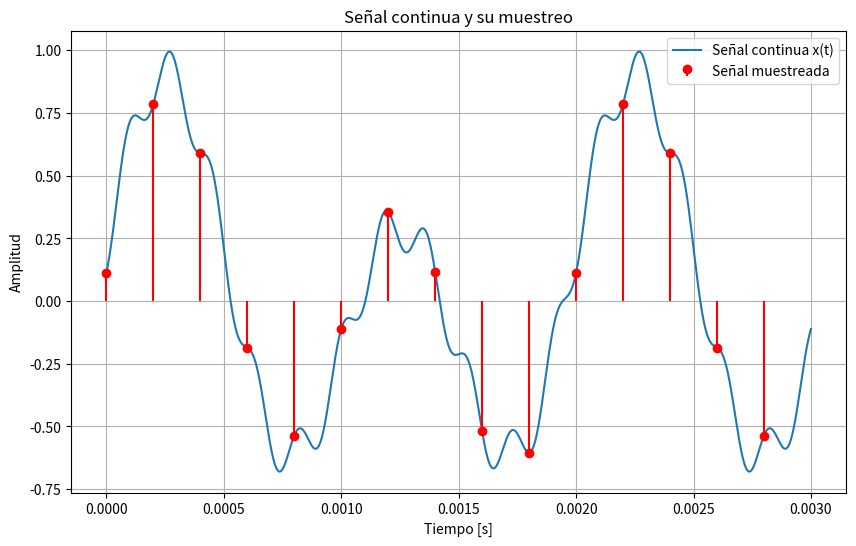
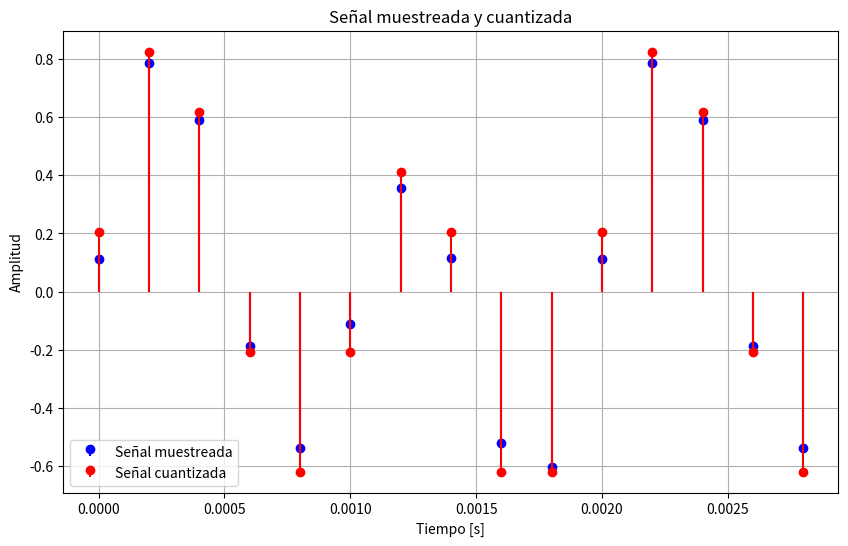
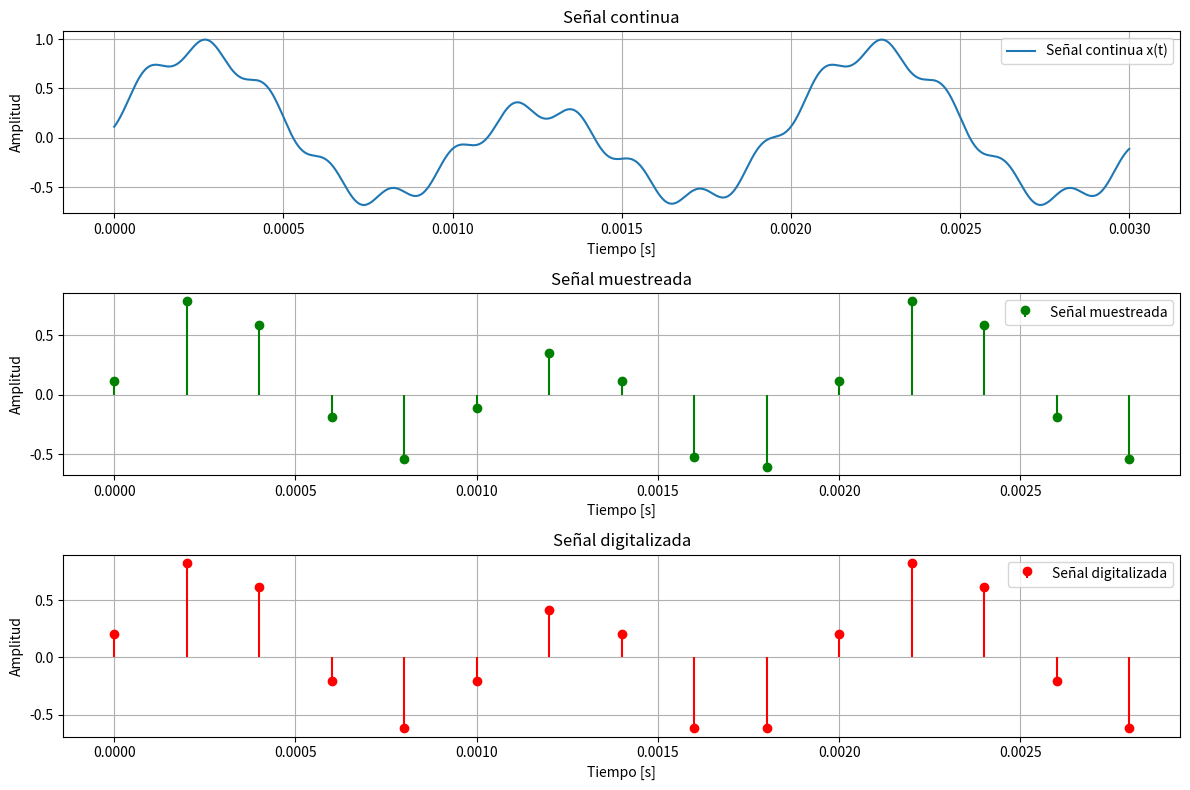

Write Python code to recreate these figures, in order. (Note: this script raises an exception after producing the figures.)
import numpy as np
import matplotlib.pyplot as plt

# Definimos la señal continua x(t)
def x_t(t):
    return 0.3 * np.cos(1000 * np.pi * t - np.pi / 4) + 0.6 * np.sin(2000 * np.pi * t) + 0.1 * np.cos(11000 * np.pi * t - np.pi)

# Parámetros de simulación
Fs = 5000  # Frecuencia de muestreo en Hz
Ts = 1 / Fs  # Período de muestreo
duration = 3 / 1000  # Duración para al menos 3 ciclos (ciclo más largo es 1ms)
t_cont = np.linspace(0, duration, 10000)  # Tiempo continuo
t_disc = np.arange(0, duration, Ts)  # Tiempo discreto (muestreo)

# Señal continua y muestreada
x_cont = x_t(t_cont)
x_disc = x_t(t_disc)

# Graficar las señales continua y muestreada
plt.figure(figsize=(10, 6))
plt.plot(t_cont, x_cont, label="Señal continua x(t)")
plt.stem(t_disc, x_disc, linefmt='r-', markerfmt='ro', basefmt=' ', label="Señal muestreada")
plt.xlabel("Tiempo [s]")
plt.ylabel("Amplitud")
plt.title("Señal continua y su muestreo")
plt.legend()
plt.grid()
plt.show()


# Cuantización con 5 bits
bits = 5
levels = 2**bits  # Número de niveles de cuantización
V_min, V_max = -3.3, 3.3  # Rango del ADC
step_size = (V_max - V_min) / levels  # Tamaño del paso de cuantización

# Función de cuantización
def quantize(signal, V_min, V_max, step_size):
    quantized_signal = np.round((signal - V_min) / step_size) * step_size + V_min
    quantized_signal = np.clip(quantized_signal, V_min, V_max)  # Limitar al rango del ADC
    return quantized_signal

# Señal cuantizada
x_quant = quantize(x_disc, V_min, V_max, step_size)

# Graficar la señal cuantizada
plt.figure(figsize=(10, 6))
plt.stem(t_disc, x_disc, linefmt='b-', markerfmt='bo', basefmt=' ', label="Señal muestreada")
plt.stem(t_disc, x_quant, linefmt='r-', markerfmt='ro', basefmt=' ', label="Señal cuantizada")
plt.xlabel("Tiempo [s]")
plt.ylabel("Amplitud")
plt.title("Señal muestreada y cuantizada")
plt.legend()
plt.grid()
plt.show()


# Frecuencia máxima en la señal continua
f_max = 11000 / 2  # Frecuencia de la señal más alta

if Fs / 2 < f_max:
    print(f"La frecuencia de muestreo Fs={Fs} Hz NO es adecuada. F_max={f_max} Hz excede Fs/2={Fs/2} Hz.")
else:
    print(f"La frecuencia de muestreo Fs={Fs} Hz es adecuada.")


# ADC configurable
class ADC:
    def __init__(self, bits=5, V_min=-3.3, V_max=3.3, Fs=5000):
        self.bits = bits
        self.V_min = V_min
        self.V_max = V_max
        self.Fs = Fs
        self.step_size = (V_max - V_min) / (2**bits)

    def quantize(self, signal):
        """Cuantiza la señal."""
        quantized_signal = np.round((signal - self.V_min) / self.step_size) * self.step_size + self.V_min
        return np.clip(quantized_signal, self.V_min, self.V_max)

    def is_sampling_adequate(self, f_max):
        """Verifica el teorema de Nyquist."""
        return self.Fs / 2 >= f_max

    def process_signal(self, signal_func, duration, f_max):
        """Procesa la señal: continuo, muestreo y digitalización."""
        # Tiempo continuo y discreto
        t_cont = np.linspace(0, duration, 10000)
        t_disc = np.arange(0, duration, 1 / self.Fs)

        # Señales continua y muestreada
        x_cont = signal_func(t_cont)
        x_disc = signal_func(t_disc)

        # Señal cuantizada
        x_quant = self.quantize(x_disc)

        # Verificación del muestreo
        adequate = self.is_sampling_adequate(f_max)

        return t_cont, x_cont, t_disc, x_disc, x_quant, adequate

# Configuración inicial
bits = 5
V_min, V_max = -3.3, 3.3
Fs = 5000
f_max = 11000 / 2  # Frecuencia máxima de la señal

# Crear instancia del ADC
adc = ADC(bits=bits, V_min=V_min, V_max=V_max, Fs=Fs)

# Duración: al menos 3 ciclos de la señal de menor frecuencia
duration = 3 / 1000  # Ciclo más largo es 1 ms

# Procesar la señal
t_cont, x_cont, t_disc, x_disc, x_quant, adequate = adc.process_signal(x_t, duration, f_max)

# Graficar resultados
plt.figure(figsize=(12, 8))

# Señal continua
plt.subplot(3, 1, 1)
plt.plot(t_cont, x_cont, label="Señal continua x(t)")
plt.title("Señal continua")
plt.xlabel("Tiempo [s]")
plt.ylabel("Amplitud")
plt.grid()
plt.legend()

# Señal muestreada
plt.subplot(3, 1, 2)
plt.stem(t_disc, x_disc, linefmt='g-', markerfmt='go', basefmt=' ', label="Señal muestreada")
plt.title("Señal muestreada")
plt.xlabel("Tiempo [s]")
plt.ylabel("Amplitud")
plt.grid()
plt.legend()

# Señal digitalizada
plt.subplot(3, 1, 3)
plt.stem(t_disc, x_quant, linefmt='r-', markerfmt='ro', basefmt=' ', label="Señal digitalizada")
plt.title("Señal digitalizada")
plt.xlabel("Tiempo [s]")
plt.ylabel("Amplitud")
plt.grid()
plt.legend()

plt.tight_layout()
plt.show()

# Resultado de la evaluación
if adequate:
    print(f"La frecuencia de muestreo Fs={Fs} Hz es adecuada según el teorema de Nyquist.")
else:
    print(f"La frecuencia de muestreo Fs={Fs} Hz NO es adecuada. Se requiere Fs > {2 * f_max} Hz.")


# cargar sistema
FILEID = "1J9rhh0wWHZSBd8XmWGt1ZpCsMDuoUFmm"
!wget --load-cookies /tmp/cookies.txt "https://docs.google.com/uc?export=download&confirm=$(wget --quiet --save-cookies /tmp/cookies.txt --keep-session-cookies --no-check-certificate 'https://docs.google.com/uc?export=download&id='$FILEID -O- | sed -rn 's/.*confirm=([0-9A-Za-z_]+).*/\1\n/p')&id="$FILEID -O P1_model.zip && rm -rf /tmp/cookies.txt
!unzip -o P1_model.zip
!dir

import numpy as np
import matplotlib.pyplot as plt
import joblib
from P1_model import system_
from scipy.signal import firwin, freqz, lfilter, filtfilt

#sistema pregunta 2
my_system = system_.My_System()
my_system.create_()
fs = my_system.fs #frecuencia de muestreo
t = np.arange(-0.01, 0.02, 1/fs)  # Tiempo
signal_u = np.heaviside(t,1) # función heaviside
y_u = my_system.predict(signal_u)


# Visualización de las señales
fig, axs = plt.subplots(2,1)
axs[0].stem(t, signal_u, label='Señal de entrada')
axs[0].set_xlabel('Tiempo (s)')
axs[0].set_ylabel('Amplitud')
axs[0].legend()
axs[0].grid()
axs[1].stem(t,y_u, label='Señal salida')
axs[1].set_xlabel('Tiempo (s)')
axs[1].set_ylabel('Amplitud')
axs[1].legend()
axs[1].grid()
plt.tight_layout()
plt.show()

import numpy as np
import matplotlib.pyplot as plt
import joblib
from P1_model import system_  # Asegúrate de tener el módulo P1_model disponible
from scipy.signal import lfilter

# Cargar el sistema
my_system = system_.My_System()
my_system.create_()
fs = my_system.fs  # Frecuencia de muestreo

# 1. ANÁLISIS DE LINEALIDAD

# Generar dos señales de entrada
n = np.arange(-50, 51)  # Definir el rango de n para las señales
x1 = np.sin( np.pi * n)
x2 = np.sin( np.pi * n)

# Obtener las salidas para x1 y x2
y1 = my_system.predict(x1)
y2 = my_system.predict(x2)
y_sum = my_system.predict(x1 + x2)

# Verificar la propiedad de linealidad
if np.allclose(y1 + y2, y_sum):
    print("El sistema es lineal.")
else:
    print("El sistema NO es lineal.")

# Análisis de invarianza en el tiempo
shift = 5  # Desplazamiento arbitrario
x_shifted = np.sin(100 * np.pi * (n - shift))
y_shifted = my_system.predict(x_shifted)
y_direct = my_system.predict(np.sin(100 * np.pi * n))

if np.allclose(y_shifted, y_direct):
    print("El sistema es invariante en el tiempo.")
else:
    print("El sistema NO es invariante en el tiempo.")

# 2. OBTENER LA RESPUESTA AL IMPULSO
delta = np.zeros_like(n)
delta[len(n)//2] = 1  # Impulso unitario en el centro
h = my_system.predict(delta)

# 3. SIMULAR LA SEÑAL DADA: x[n] = sin(100πn) + sin(600πn)
x = np.sin(100 * np.pi * n) + np.sin(600 * np.pi * n)
y = lfilter(h, 1, x)

# Visualización de las señales
fig, axs = plt.subplots(3, 1, figsize=(10, 8))

axs[0].stem(n, x, label='Señal de entrada x[n]')
axs[0].set_xlabel('n')
axs[0].set_ylabel('Amplitud')
axs[0].legend()
axs[0].grid()

axs[1].stem(n, h, label='Respuesta al impulso h[n]')
axs[1].set_xlabel('n')
axs[1].set_ylabel('Amplitud')
axs[1].legend()
axs[1].grid()

axs[2].stem(n, y, label='Señal de salida y[n]')
axs[2].set_xlabel('n')
axs[2].set_ylabel('Amplitud')
axs[2].legend()
axs[2].grid()

plt.tight_layout()
plt.show()
